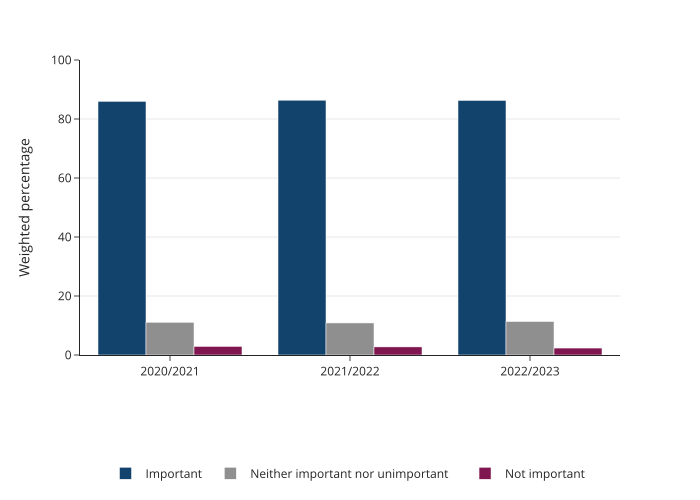

The file beside this chart, header and first rows:
year, response, percentage
2020/2021, Important, 85.99
2021/2022, Important, 86.38
2022/2023, Important, 86.29
2020/2021, Neither important nor unimportant, 11.1
2021/2022, Neither important nor unimportant, 10.87
2022/2023, Neither important nor unimportant, 11.35
2020/2021, Not important, 2.91
2021/2022, Not important, 2.743
2022/2023, Not important, 2.358
2020/2021, Don't know and prefer not to say, 0.0
2021/2022, Don't know and prefer not to say, 0.01509
2022/2023, Don't know and prefer not to say, 0.0
